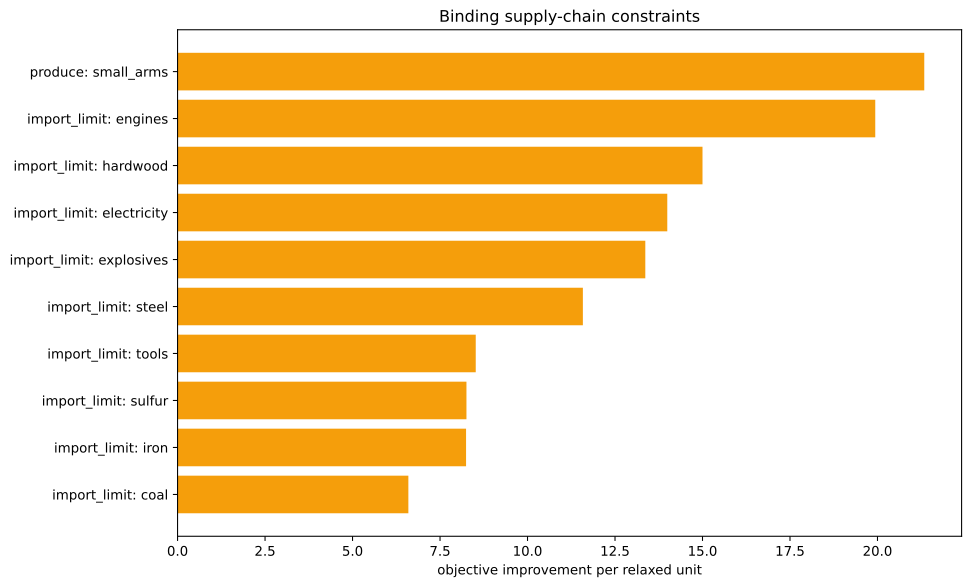

The table this chart was drawn from, first rows:
kind, family, label, realized_value, bound, slack, residual, binding, solver_marginal, improvement_per_unit
inequality, import_limit, ammunition, 0.0, 0.0, 0.0, 0.0, True, -0.0, 0.0
inequality, import_limit, small_arms, -1667, 0.0, 1667, 0.0, False, -0.0, 0.0
inequality, import_limit, artillery, 0.0, 0.0, 0.0, 0.0, True, -0.0, 0.0
inequality, import_limit, tanks, 0.0, 0.0, 0.0, 0.0, True, -0.0, 0.0
inequality, import_limit, aeroplanes, 0.0, 0.0, 0.0, 0.0, True, -0.0, 0.0
inequality, import_limit, manowars, 0.0, 0.0, 0.0, 0.0, True, -0.0, 0.0
inequality, import_limit, ironclads, 0.0, 0.0, 0.0, 0.0, True, -0.0, 0.0
inequality, import_limit, grain, 0.0, 0.0, 0.0, 0.0, True, -0.0, 0.0
inequality, import_limit, fish, 0.0, 0.0, 0.0, 0.0, True, -0.0, 0.0
inequality, import_limit, fabric, 0.0, 0.0, 0.0, 0.0, True, -0.0, 0.0
inequality, import_limit, wood, -131.9, 0.0, 131.9, 0.0, False, -0.0, 0.0
inequality, import_limit, groceries, 0.0, 0.0, 0.0, 0.0, True, -0.0, 0.0
inequality, import_limit, clothes, 0.0, 0.0, 0.0, 0.0, True, -0.0, 0.0
inequality, import_limit, furniture, 0.0, 0.0, 0.0, 0.0, True, -0.0, 0.0
inequality, import_limit, paper, 0.0, 0.0, 0.0, 0.0, True, -0.0, 0.0
inequality, import_limit, services, 0.0, 0.0, 0.0, 0.0, True, -0.0, 0.0
inequality, import_limit, transportation, 0.0, 0.0, 0.0, 0.0, True, -0.0, 0.0
inequality, import_limit, electricity, 0.0, 0.0, 0.0, 0.0, True, -13.99, 13.99
inequality, import_limit, clippers, 0.0, 0.0, 0.0, 0.0, True, -0.0, 0.0
inequality, import_limit, steamers, 0.0, 0.0, 0.0, 0.0, True, -0.0, 0.0
inequality, import_limit, silk, 0.0, 0.0, 0.0, 0.0, True, -0.0, 0.0
inequality, import_limit, dye, 0.0, 0.0, 0.0, 0.0, True, -0.0, 0.0
inequality, import_limit, sulfur, 7.105427357601002e-15, 0.0, -7.105427357601002e-15, 0.0, True, -8.255, 8.255
inequality, import_limit, coal, 2.842170943040401e-14, 0.0, -2.842170943040401e-14, 0.0, True, -6.595, 6.595
inequality, import_limit, iron, 0.0, 0.0, 0.0, 0.0, True, -8.244, 8.244
inequality, import_limit, lead, 0.0, 0.0, 0.0, 0.0, True, -0.0, 0.0
inequality, import_limit, hardwood, 0.0, 0.0, 0.0, 0.0, True, -15.0, 15.0
inequality, import_limit, rubber, 0.0, 0.0, 0.0, 0.0, True, -0.0, 0.0
inequality, import_limit, oil, 0.0, 0.0, 0.0, 0.0, True, -0.0, 0.0
inequality, import_limit, engines, -2.220446049250313e-16, 0.0, 2.220446049250313e-16, 0.0, True, -19.94, 19.94
inequality, import_limit, steel, -2.842170943040401e-14, 0.0, 2.842170943040401e-14, 0.0, True, -11.58, 11.58
inequality, import_limit, glass, 0.0, 0.0, 0.0, 0.0, True, -0.0, 0.0
inequality, import_limit, fertilizer, -28.24, 0.0, 28.24, 0.0, False, -0.0, 0.0
inequality, import_limit, tools, -1.7053025658242404e-13, 0.0, 1.7053025658242404e-13, 0.0, True, -8.52, 8.52
inequality, import_limit, explosives, 0.0, 0.0, 0.0, 0.0, True, -13.37, 13.37
inequality, import_limit, porcelain, 0.0, 0.0, 0.0, 0.0, True, -0.0, 0.0
inequality, import_limit, meat, 0.0, 0.0, 0.0, 0.0, True, -0.0, 0.0
inequality, import_limit, fruit, 0.0, 0.0, 0.0, 0.0, True, -0.0, 0.0
inequality, import_limit, liquor, 0.0, 0.0, 0.0, 0.0, True, -0.0, 0.0
inequality, import_limit, wine, 0.0, 0.0, 0.0, 0.0, True, -0.0, 0.0
inequality, import_limit, tea, 0.0, 0.0, 0.0, 0.0, True, -0.0, 0.0
inequality, import_limit, coffee, 0.0, 0.0, 0.0, 0.0, True, -0.0, 0.0
inequality, import_limit, sugar, 0.0, 0.0, 0.0, 0.0, True, -0.0, 0.0
inequality, import_limit, tobacco, 0.0, 0.0, 0.0, 0.0, True, -0.0, 0.0
inequality, import_limit, opium, 0.0, 0.0, 0.0, 0.0, True, -0.0, 0.0
inequality, import_limit, automobiles, 0.0, 0.0, 0.0, 0.0, True, -0.0, 0.0
inequality, import_limit, telephones, 0.0, 0.0, 0.0, 0.0, True, -0.0, 0.0
inequality, import_limit, radios, 0.0, 0.0, 0.0, 0.0, True, -0.0, 0.0
inequality, import_limit, luxury_clothes, 0.0, 0.0, 0.0, 0.0, True, -0.0, 0.0
inequality, import_limit, luxury_furniture, 0.0, 0.0, 0.0, 0.0, True, -0.0, 0.0
inequality, import_limit, gold, 0.0, 0.0, 0.0, 0.0, True, -0.0, 0.0
inequality, import_limit, fine_art, 0.0, 0.0, 0.0, 0.0, True, -0.0, 0.0
inequality, produce, small_arms, -1667, -1667, 0.0, 0.0, True, -21.34, 21.34
equality, era_cap, era_cap, 0.0, 0.0, , 0.0, True, -1363, 
equality, banned_building_groups, bg_gold_fields, 0.0, 0.0, , 0.0, True, -0.0, 
equality, banned_building_groups, bg_army, 0.0, 0.0, , 0.0, True, -0.0, 
equality, banned_building_groups, bg_conscription, 0.0, 0.0, , 0.0, True, -0.0, 
equality, banned_building_groups, bg_naval_fortification, 0.0, 0.0, , 0.0, True, -0.0, 
equality, banned_building_groups, bg_naval_administration, 0.0, 0.0, , 0.0, True, -0.0, 
equality, banned_building_groups, bg_naval_logistics_center, 0.0, 0.0, , 0.0, True, -0.0, 
... 15 more rows
